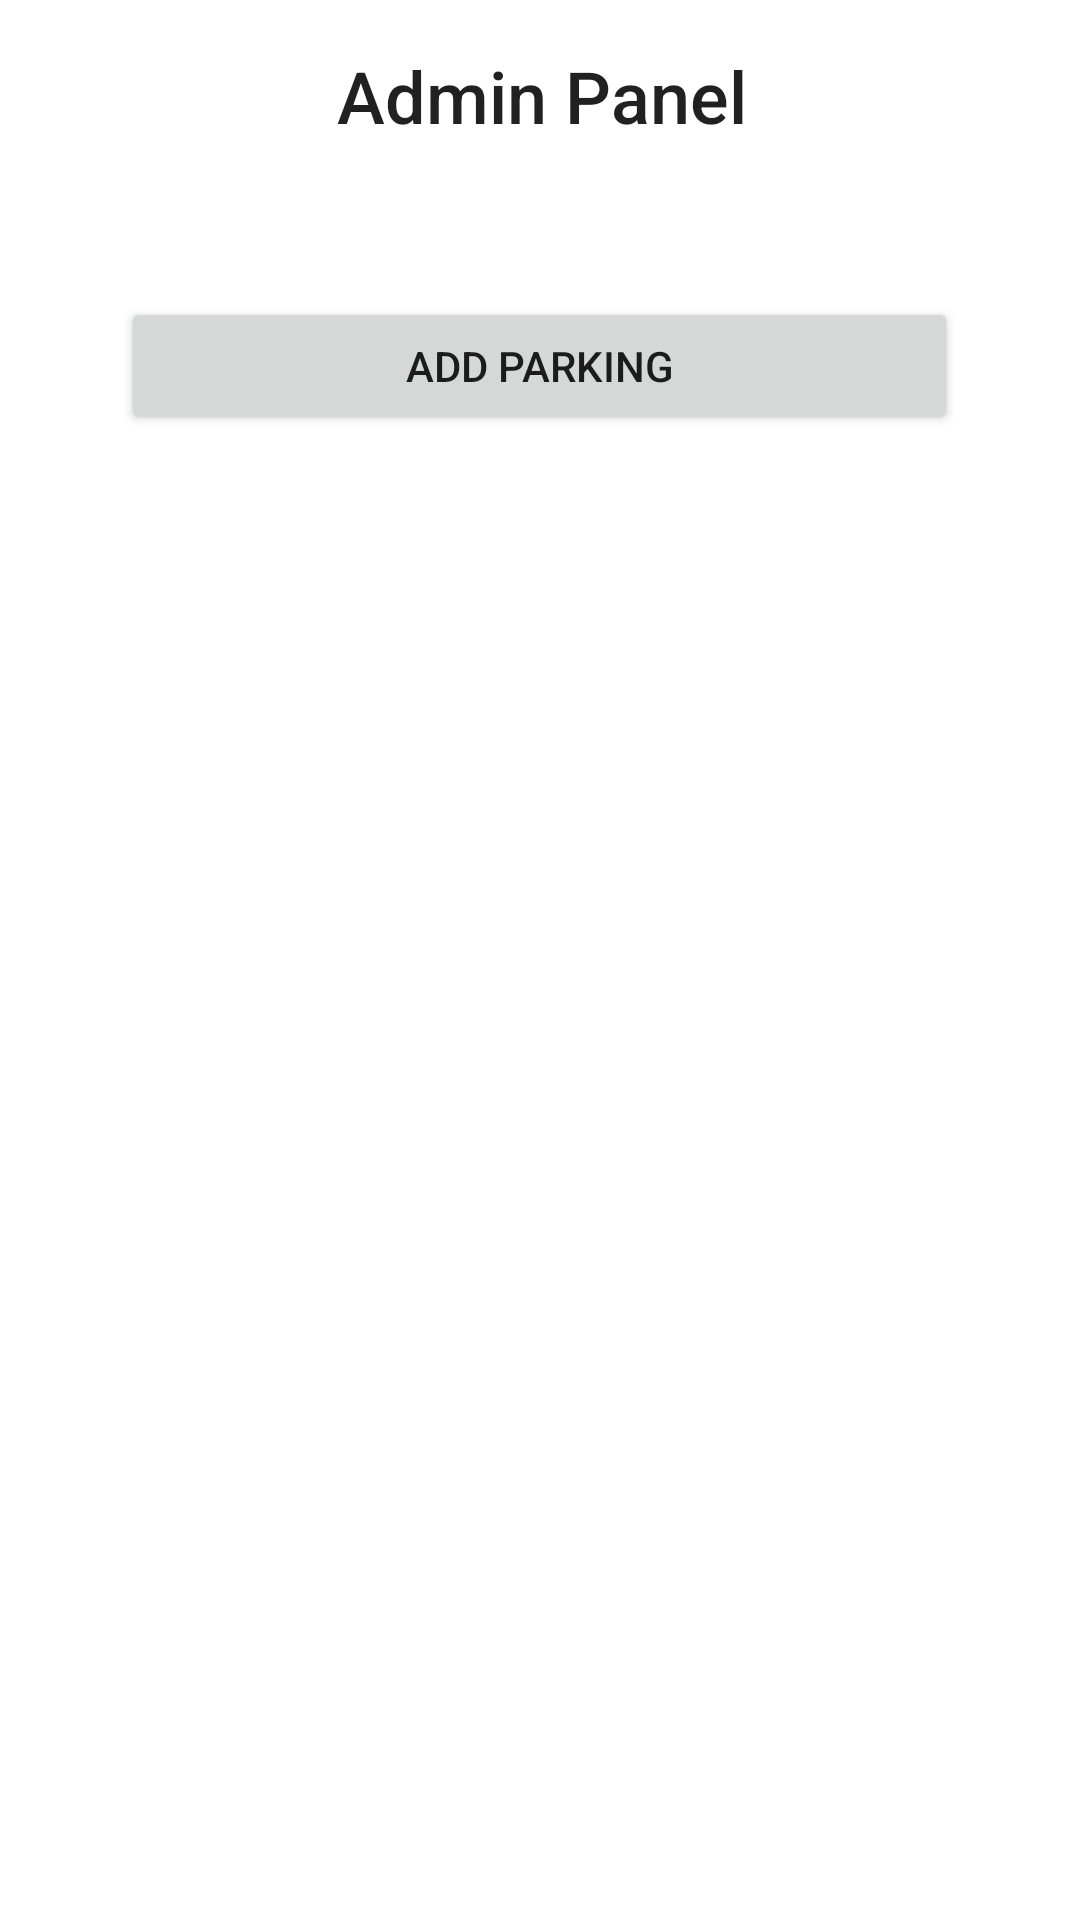

Produce the Android XML layout that renders to this screen, including the resource entries it uses.
<!-- AndroidManifest.xml: application theme Theme.ParkingManagement -->
<!-- res/layout/activity_admin_panel.xml -->
<?xml version="1.0" encoding="utf-8"?>
<androidx.constraintlayout.widget.ConstraintLayout xmlns:android="http://schemas.android.com/apk/res/android"
    xmlns:app="http://schemas.android.com/apk/res-auto"
    xmlns:tools="http://schemas.android.com/tools"
    android:layout_width="match_parent"
    android:layout_height="match_parent"
    tools:context=".AdminPanel">

    <TextView
        android:id="@+id/textView6"
        android:layout_width="415dp"
        android:layout_height="64dp"
        android:fontFamily="sans-serif-medium"
        android:gravity="center_horizontal|center_vertical"
        android:text="Admin Panel"
        android:textAppearance="@style/TextAppearance.AppCompat.Body1"
        android:textSize="24sp"
        app:layout_constraintEnd_toEndOf="parent"
        app:layout_constraintStart_toStartOf="parent"
        app:layout_constraintTop_toTopOf="parent" />

    <Button
        android:id="@+id/btnAddParking"
        android:layout_width="279dp"
        android:layout_height="46dp"
        android:text="add parking"
        app:layout_constraintBottom_toBottomOf="parent"
        app:layout_constraintEnd_toEndOf="parent"
        app:layout_constraintHorizontal_bias="0.498"
        app:layout_constraintStart_toStartOf="parent"
        app:layout_constraintTop_toBottomOf="@+id/textView6"
        app:layout_constraintVertical_bias="0.066" />

</androidx.constraintlayout.widget.ConstraintLayout>
<!-- resources referenced by this layout -->
<resources>
  <style name="Theme.ParkingManagement" parent="Theme.MaterialComponents.DayNight.DarkActionBar">
          
          <item name="colorPrimary">@color/purple_500</item>
          <item name="colorPrimaryVariant">@color/purple_700</item>
          <item name="colorOnPrimary">@color/white</item>
          
          <item name="colorSecondary">@color/teal_200</item>
          <item name="colorSecondaryVariant">@color/teal_700</item>
          <item name="colorOnSecondary">@color/black</item>
          
          <item name="android:statusBarColor" tools:targetApi="l">?attr/colorPrimaryVariant</item>
          
      </style>
  <!-- not gathered from this repository: default colours our renderer supplied (Android Studio template values) -->
  <color name="purple_500">#FF6200EE</color>
  <color name="purple_700">#FF3700B3</color>
  <color name="teal_200">#FF03DAC5</color>
  <color name="teal_700">#FF018786</color>
  <color name="black">#FF000000</color>
  <color name="white">#FFFFFFFF</color>
</resources>
